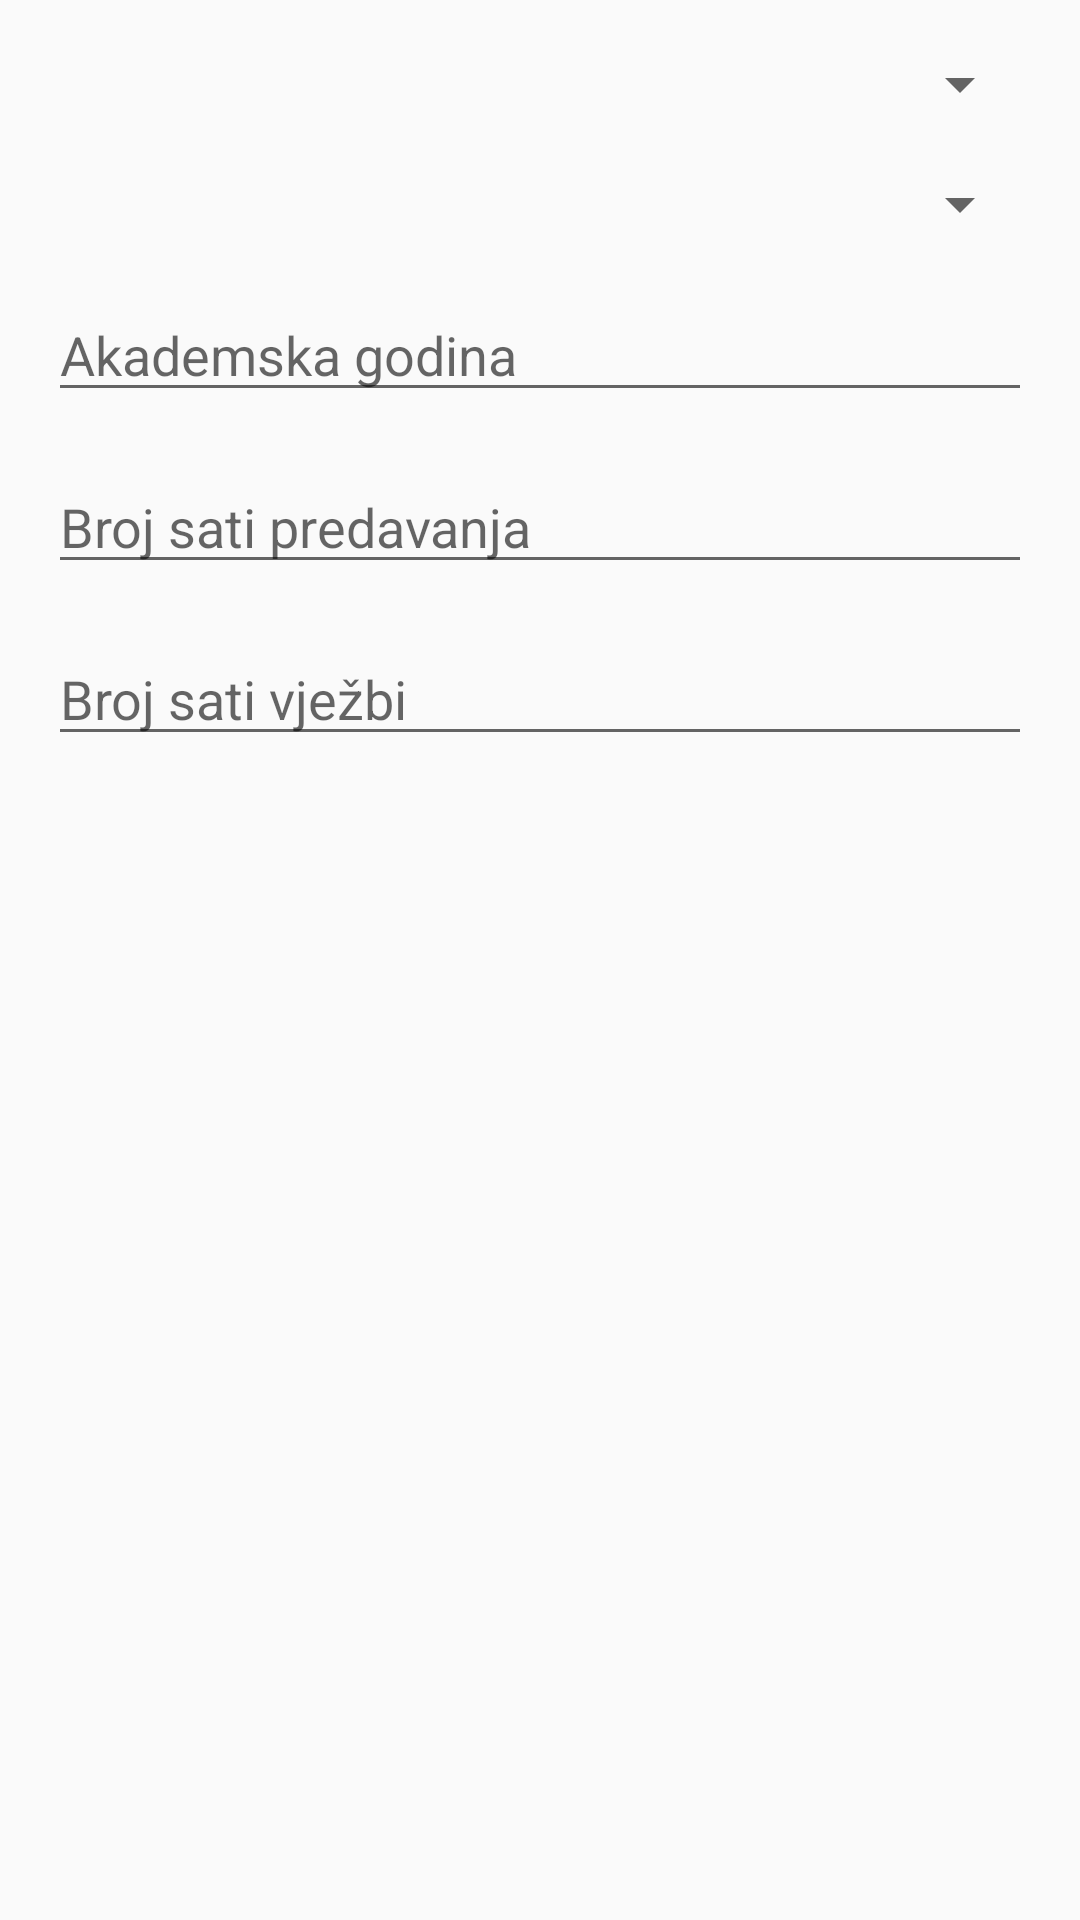

Android layout source for this screen:
<!-- AndroidManifest.xml: application theme AppTheme -->
<!-- res/layout/fragment_student_info.xml -->
<?xml version="1.0" encoding="utf-8"?>
<android.support.constraint.ConstraintLayout xmlns:android="http://schemas.android.com/apk/res/android"
    android:layout_width="match_parent"
    android:layout_height="match_parent"
    xmlns:app="http://schemas.android.com/apk/res-auto">

    

    <Spinner
        android:id="@+id/spinner_predmet"
        android:layout_width="match_parent"
        android:layout_height="wrap_content"
        android:layout_marginTop="16dp"
        android:layout_marginStart="16dp"
        android:layout_marginEnd="16dp"
        app:layout_constraintTop_toTopOf="parent"
        app:layout_constraintStart_toStartOf="parent"/>

    <Spinner
        android:id="@+id/spinner_profesor"
        android:layout_width="match_parent"
        android:layout_height="wrap_content"
        android:layout_marginTop="16dp"
        android:layout_marginStart="16dp"
        android:layout_marginEnd="16dp"
        app:layout_constraintStart_toStartOf="parent"
        app:layout_constraintTop_toBottomOf="@id/spinner_predmet"/>

    <EditText
        android:id="@+id/etAkGodina"
        android:layout_width="match_parent"
        android:layout_height="wrap_content"
        android:layout_marginStart="16dp"
        android:layout_marginTop="16dp"
        android:layout_marginEnd="16dp"
        android:hint="@string/AkGodina"
        app:layout_constraintStart_toStartOf="parent"
        app:layout_constraintEnd_toEndOf="parent"
        app:layout_constraintTop_toBottomOf="@id/spinner_profesor"/>

    <EditText
        android:id="@+id/etPredavanja"
        android:layout_width="match_parent"
        android:layout_height="wrap_content"
        android:layout_marginTop="16dp"
        android:layout_marginStart="16dp"
        android:layout_marginEnd="16dp"
        app:layout_constraintTop_toBottomOf="@id/etAkGodina"
        app:layout_constraintStart_toStartOf="parent"
        app:layout_constraintEnd_toEndOf="parent"
        app:layout_constraintBottom_toTopOf="@id/etVjezbe"
        android:hint="@string/Predavanja"/>

    <EditText
        android:id="@+id/etVjezbe"
        android:layout_width="match_parent"
        android:layout_height="wrap_content"
        android:layout_marginStart="16dp"
        android:layout_marginTop="16dp"
        android:layout_marginEnd="16dp"
        android:hint="@string/Vjezbe"
        app:layout_constraintEnd_toEndOf="parent"
        app:layout_constraintStart_toStartOf="parent"
        app:layout_constraintTop_toBottomOf="@id/etPredavanja" />

</android.support.constraint.ConstraintLayout>
<!-- resources referenced by this layout -->
<resources>
  <string name="AkGodina">Akademska godina</string>
  <string name="Predavanja">Broj sati predavanja</string>
  <string name="Predmet">Predmet</string>
  <string name="Profesor">Profesor</string>
  <string name="Vjezbe">Broj sati vježbi</string>
  <style name="AppTheme" parent="Theme.AppCompat.Light.DarkActionBar">
          
          <item name="colorPrimary">@color/colorPrimary</item>
          <item name="colorPrimaryDark">@color/colorPrimaryDark</item>
          <item name="colorAccent">@color/colorAccent</item>
      </style>
  <color name="colorPrimary">#008577</color>
  <color name="colorPrimaryDark">#00574B</color>
  <color name="colorAccent">#0C88C2</color>
</resources>
